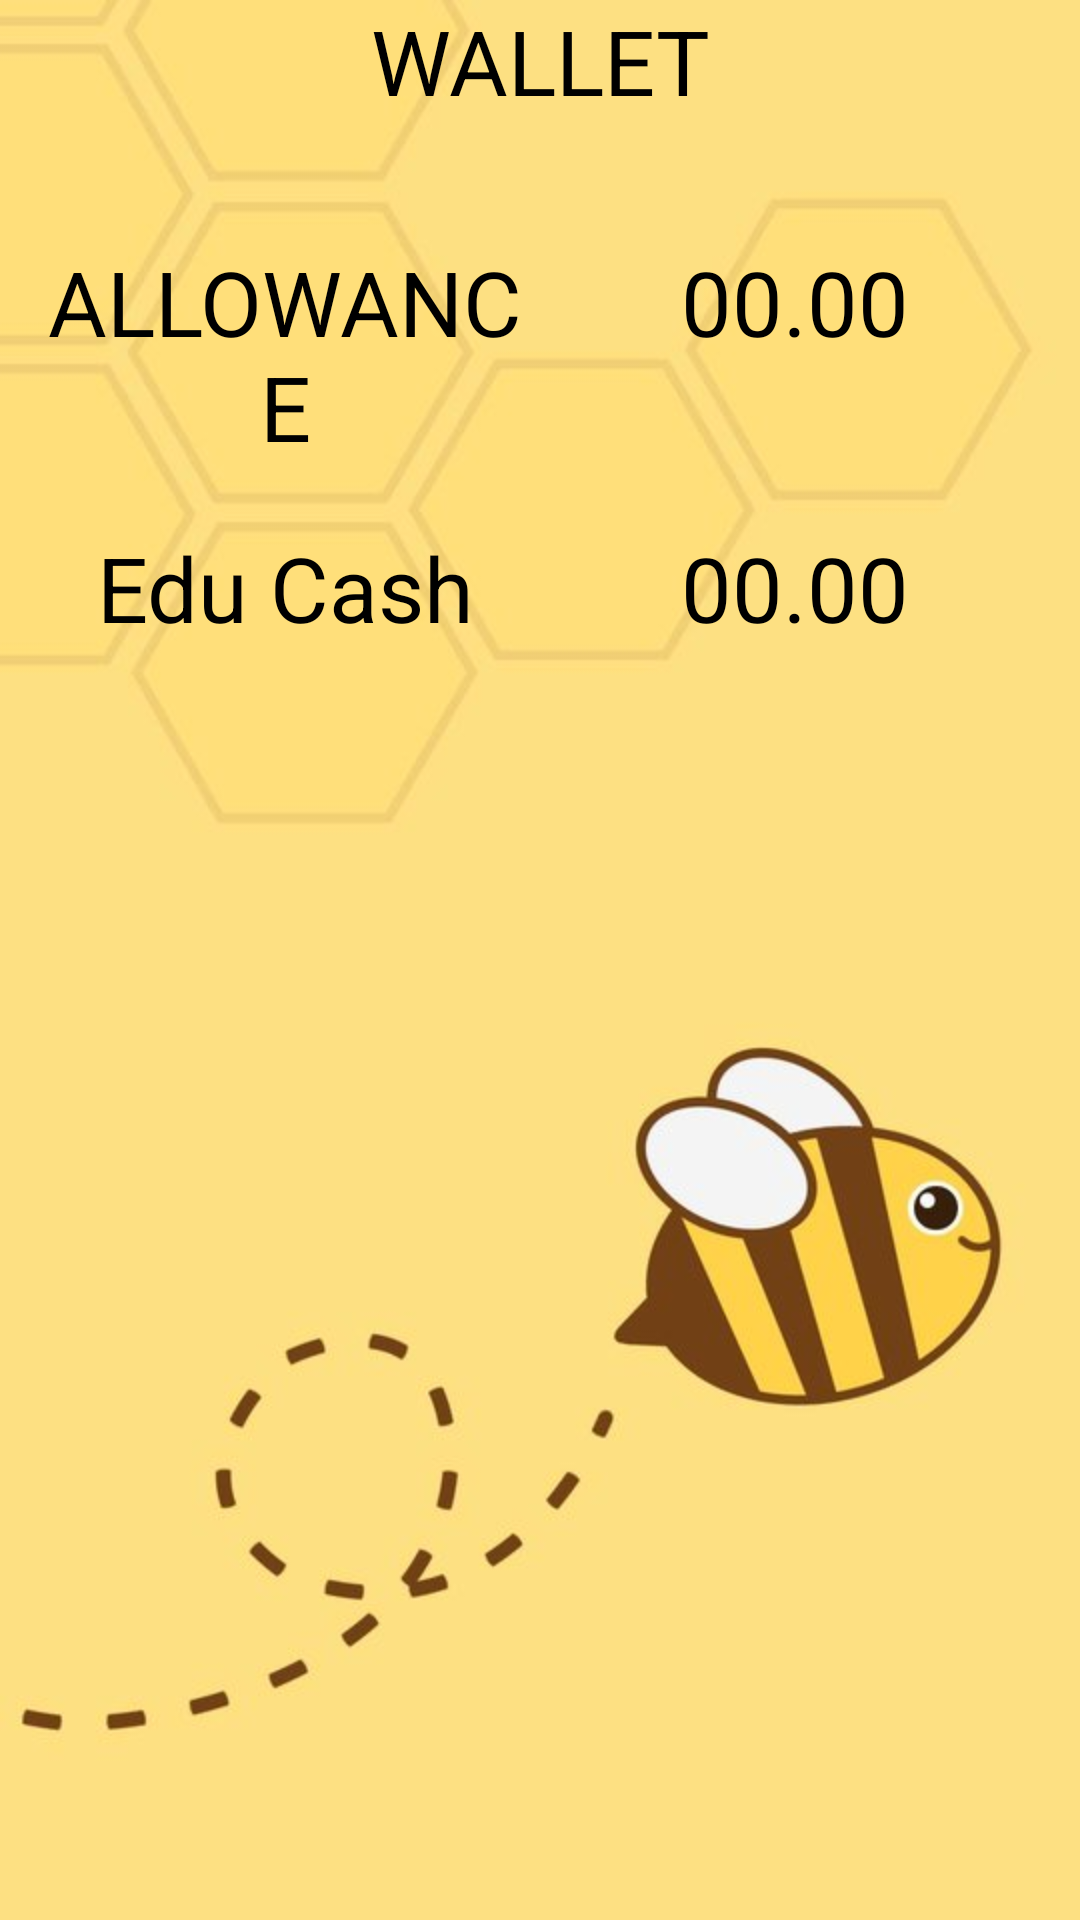

Android layout source for this screen:
<!-- AndroidManifest.xml: application theme Theme.AppCompat.Light.NoActionBar.FullScreen -->
<!-- res/layout/wallet_fragment.xml -->
<?xml version="1.0" encoding="utf-8"?>
<LinearLayout xmlns:android="http://schemas.android.com/apk/res/android"
    android:orientation="vertical" android:layout_width="match_parent"
    android:layout_height="match_parent"
    android:background="@drawable/yellow_background">
    <TextView
        android:id="@+id/wallet_text_title"
        android:text="WALLET"
        android:textSize="30dp"
        android:layout_width="match_parent"
        android:layout_height="wrap_content"
        android:gravity="center"
        android:layout_marginBottom="30dp"/>
    <LinearLayout
        android:id="@+id/wallet_list"
        android:orientation="vertical"
        android:layout_width="match_parent"
        android:layout_height="match_parent">
        <LinearLayout
            android:layout_margin="10dp"
            android:orientation="horizontal"
            android:id="@+id/allowance_area"
            android:layout_width="match_parent"
            android:layout_height="wrap_content">
            <TextView
                android:id="@+id/allowance_text"
                android:text="ALLOWANCE"
                android:layout_weight="3"
                android:gravity="center"
                android:textSize="30dp"
                android:layout_width="0dp"
                android:layout_height="wrap_content" />
            <TextView
                android:id="@+id/allowance_record"
                android:text="00.00"
                android:gravity="center"
                android:textSize="30dp"
                android:layout_weight="3"
                android:layout_width="0dp"
                android:layout_height="wrap_content" />
        </LinearLayout>
        <LinearLayout
            android:layout_margin="10dp"
            android:orientation="horizontal"
            android:id="@+id/educash_area"
            android:layout_width="match_parent"
            android:layout_height="wrap_content">
            <TextView
                android:id="@+id/educash_text"
                android:text="Edu Cash"
                android:layout_weight="3"
                android:gravity="center"
                android:textSize="30dp"
                android:layout_width="0dp"
                android:layout_height="wrap_content" />
            <TextView
                android:id="@+id/educash_record"
                android:text="00.00"
                android:gravity="center"
                android:textSize="30dp"
                android:layout_weight="3"
                android:layout_width="0dp"
                android:layout_height="wrap_content" />
        </LinearLayout>
    </LinearLayout>
</LinearLayout>
<!-- resources referenced by this layout -->
<resources>
  <!-- drawable yellow_background: jpg bitmap (drawable, 28050 bytes) -->
</resources>
